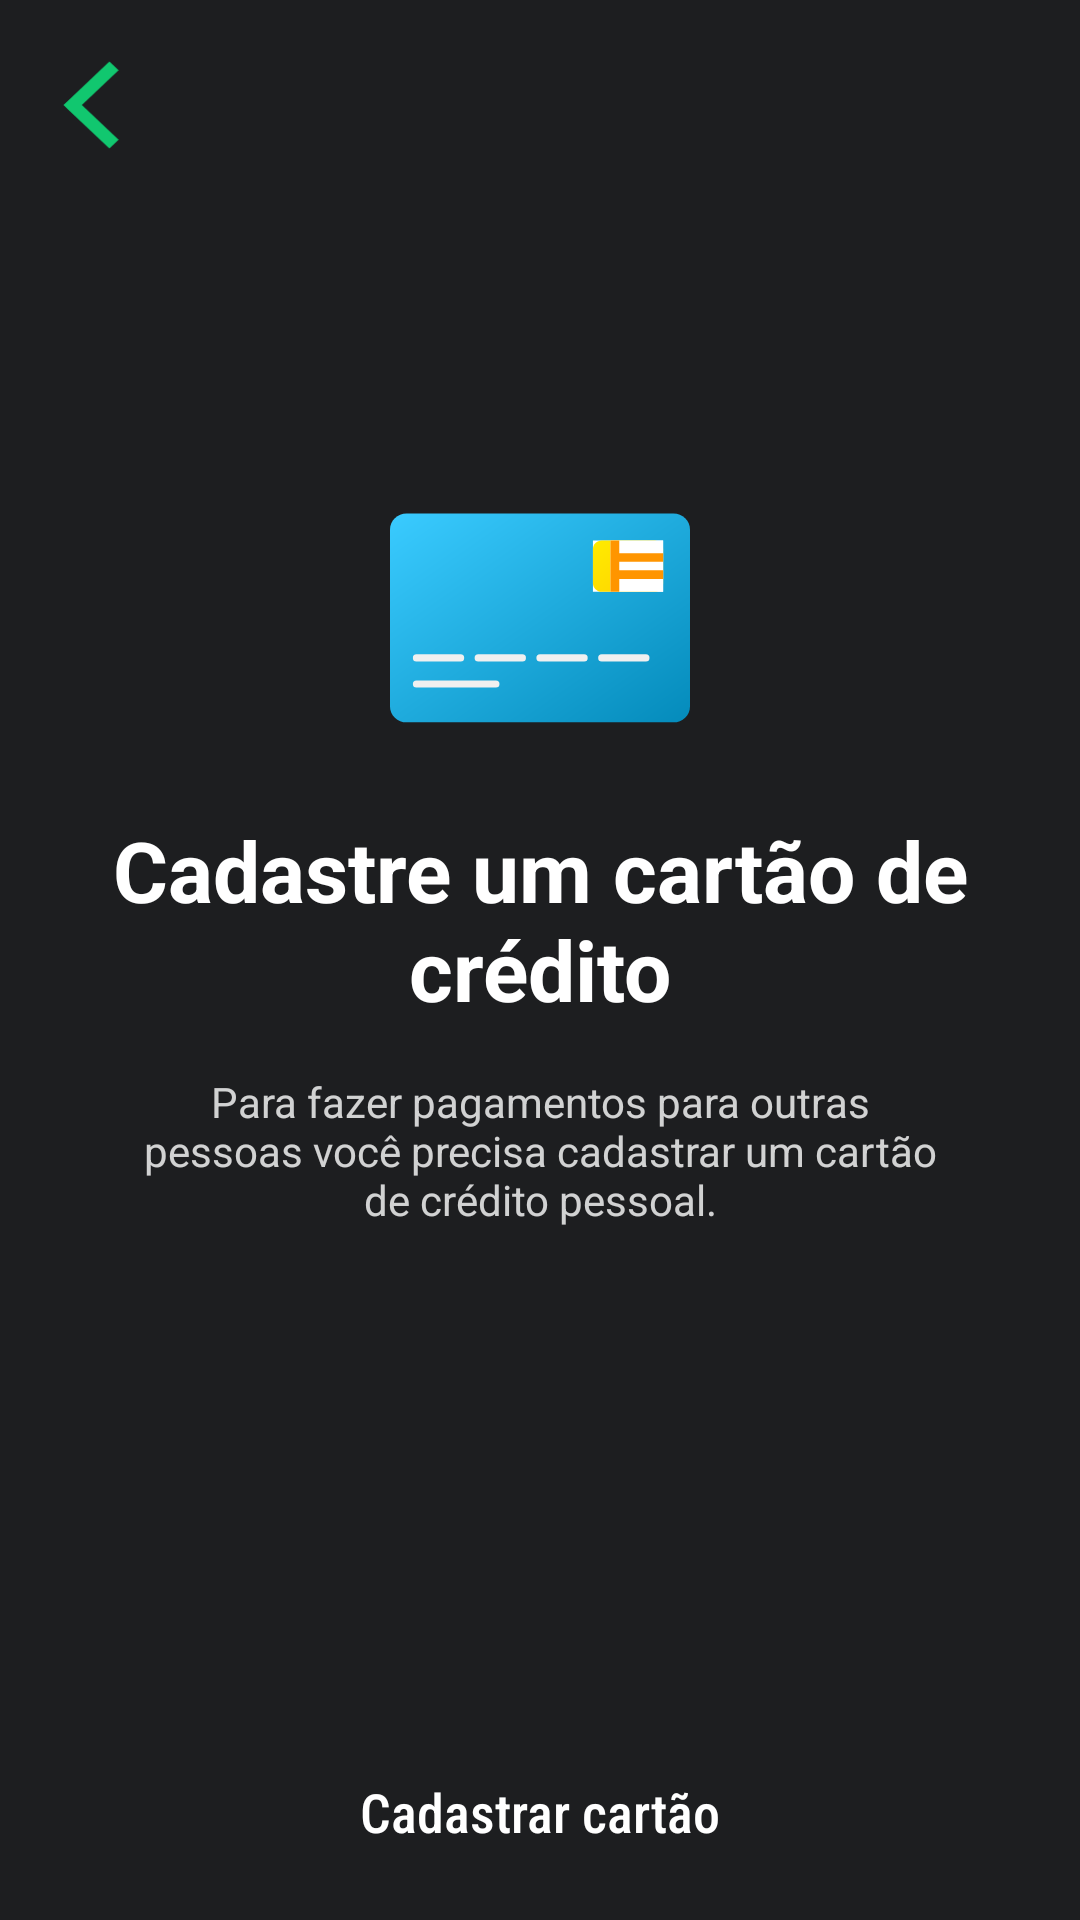

Android layout source for this screen:
<!-- AndroidManifest.xml: application theme AppTheme -->
<!-- res/layout/activity_card_priming.xml -->
<?xml version="1.0" encoding="utf-8"?>
<androidx.constraintlayout.widget.ConstraintLayout
        xmlns:android="http://schemas.android.com/apk/res/android"
        xmlns:app="http://schemas.android.com/apk/res-auto"
        android:orientation="vertical"
        android:layout_width="match_parent"
        android:layout_height="match_parent"
        android:background="@color/black_background">

    <ImageButton
            android:id="@+id/back_button"
            android:layout_width="60dp"
            android:layout_height="50dp"
            android:padding="10dp"
            android:scaleType="centerInside"
            android:layout_marginTop="10dp"
            android:foreground="?selectableItemBackgroundBorderless"
            app:layout_constraintTop_toTopOf="parent"
            app:layout_constraintStart_toStartOf="parent"
            android:background="@android:color/transparent"
            android:src="@drawable/ic_back"/>

    <ImageView
            android:id="@+id/card"
            app:layout_constraintTop_toTopOf="parent"
            app:layout_constraintStart_toStartOf="@id/guideline_left"
            app:layout_constraintEnd_toEndOf="@id/guideline_right"
            android:src="@drawable/ic_card"
            android:scaleType="fitXY"
            android:layout_width="100dp"
            android:layout_height="70.24dp" app:layout_constraintHorizontal_bias="0.5"
            app:layout_constraintBottom_toTopOf="@+id/title" app:layout_constraintVertical_chainStyle="packed"/>

    <TextView
            android:id="@+id/title"
            android:textColor="@android:color/white"
            android:text="@string/card_preming_title"
            android:textStyle="bold"
            android:layout_marginTop="30dp"
            app:layout_constraintTop_toBottomOf="@+id/card"
            app:layout_constraintStart_toStartOf="@id/guideline_left"
            app:layout_constraintEnd_toEndOf="@id/guideline_right"
            android:layout_width="0dp"
            android:textSize="28sp"
            android:gravity="center"
            android:layout_height="wrap_content"
            app:layout_constraintHorizontal_bias="0.5"
            app:layout_constraintBottom_toTopOf="@+id/subtitle"/>

    <TextView
            android:id="@+id/subtitle"
            android:layout_width="0dp"
            android:layout_height="wrap_content"
            android:textColor="@android:color/white"
            android:alpha="0.8"
            android:gravity="center"
            android:textSize="14sp"
            android:layout_marginStart="26dp"
            android:layout_marginEnd="26dp"
            android:layout_marginTop="16dp"
            app:layout_constraintTop_toBottomOf="@+id/title"
            app:layout_constraintStart_toStartOf="@id/guideline_left"
            app:layout_constraintEnd_toEndOf="@id/guideline_right"
            android:text="@string/card_preming_subtitle"
            app:layout_constraintHorizontal_bias="0.5"
            app:layout_constraintBottom_toTopOf="@+id/register_new_card"/>

    <Button
            app:layout_constraintStart_toStartOf="parent"
            app:layout_constraintEnd_toEndOf="parent"
            app:layout_constraintBottom_toBottomOf="parent"
            android:id="@+id/register_new_card"
            android:text="@string/register_card"
            android:layout_marginEnd="12dp"
            android:layout_marginStart="12dp"
            android:layout_marginBottom="12dp"
            android:layout_width="match_parent"
            android:layout_height="48dp" style="@style/GreenButton"/>


    <androidx.constraintlayout.widget.Guideline
            android:layout_width="wrap_content"
            android:layout_height="wrap_content"
            android:id="@+id/guideline_left"
            app:layout_constraintGuide_begin="20dp"
            android:orientation="vertical"/>

    <androidx.constraintlayout.widget.Guideline
            android:layout_width="wrap_content"
            android:layout_height="wrap_content"
            android:id="@+id/guideline_right"
            app:layout_constraintGuide_end="20dp"
            android:orientation="vertical"/>


</androidx.constraintlayout.widget.ConstraintLayout>
<!-- resources referenced by this layout -->
<resources>
  <color name="black_background">#1D1E20</color>
  <!-- drawable ic_back (drawable) -->
  <vector android:height="35dp" android:viewportHeight="20"
      android:viewportWidth="13" android:width="24dp" xmlns:android="http://schemas.android.com/apk/res/android">
      <path android:fillColor="#11C76F" android:fillType="evenOdd" android:pathData="M12.5556,2.2649L10.6111,0.3203L1.9027,9.0287L0.9304,10.001L1.9027,10.9732L10.6111,19.6815L12.5556,17.737L4.8195,10.001L12.5556,2.2649Z"/>
  </vector>
  <!-- drawable ic_card: vector/xml drawable (drawable, 2897 chars, omitted) -->
  <string name="card_preming_subtitle">Para fazer pagamentos para outras pessoas você precisa cadastrar um cartão de
          crédito pessoal.
      </string>
  <string name="card_preming_title">Cadastre um cartão de crédito</string>
  <string name="register_card">Cadastrar cartão</string>
  <style name="GreenButton">
          <item name="android:background">@drawable/background_new_card_green</item>
          <item name="android:textColor">@android:color/white</item>
          <item name="android:textSize">18sp</item>
          <item name="android:textAllCaps">false</item>
          <item name="android:fontFamily">sans-serif-condensed-medium</item>
      </style>
  <style name="AppTheme" parent="Theme.AppCompat.Light.NoActionBar">
          <item name="colorPrimary">@color/black_background</item>
          <item name="colorPrimaryDark">@color/black_background</item>
          <item name="colorAccent">@color/green</item>
      </style>
  <color name="green">#11C76F</color>
</resources>
